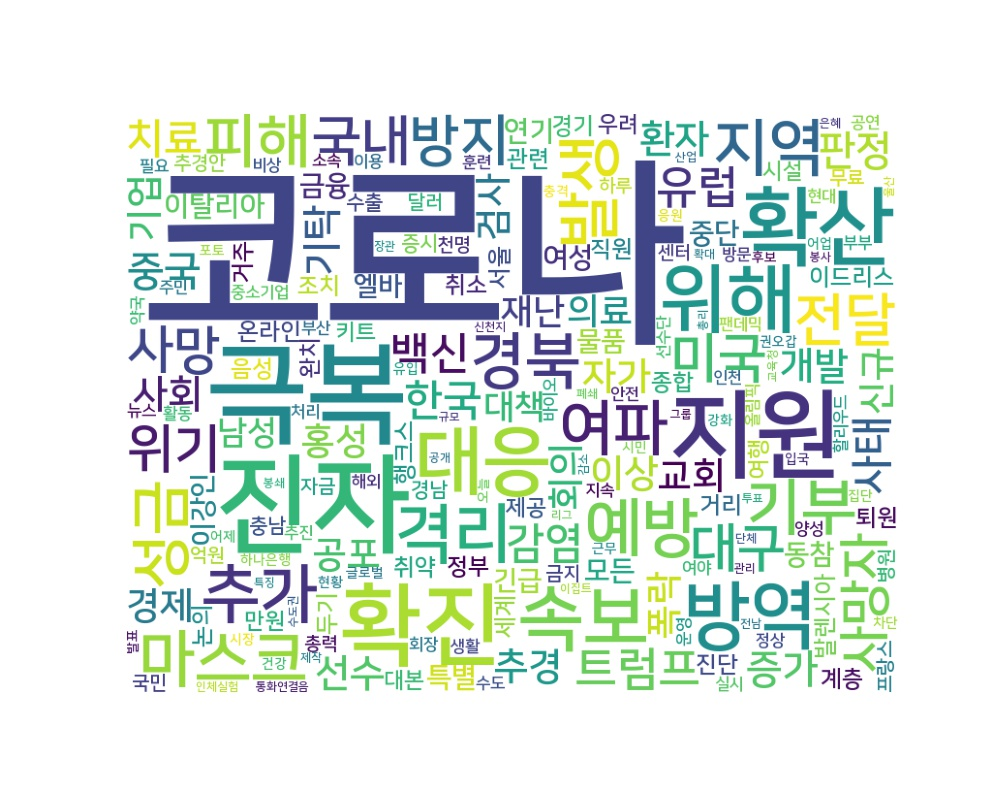

The table this chart was drawn from, first rows:
word, count
코로나, 4014
극복, 401
진자, 390
지원, 306
확진, 262
확산, 239
대응, 180
위해, 178
방역, 172
속보, 161
격리, 132
추가, 127
발생, 123
예방, 122
지역, 119
마스크, 119
경북, 117
기부, 117
여파, 113
성금, 113
피해, 104
전달, 98
방지, 95
국내, 93
미국, 91
위기, 89
대구, 89
사망자, 87
사망, 86
트럼프, 86
유럽, 83
백신, 81
한국, 78
감염, 78
사태, 77
치료, 75
판정, 73
중국, 72
기탁, 70
증가, 69
환자, 67
사회, 66
선수, 65
이상, 63
자가, 62
추경, 62
개발, 61
기업, 59
공포, 59
홍성, 59
경제, 58
교회, 58
검사, 57
폭락, 57
신규, 56
회의, 56
의료, 55
재난, 54
대책, 54
남성, 54
... 3,916 more rows
